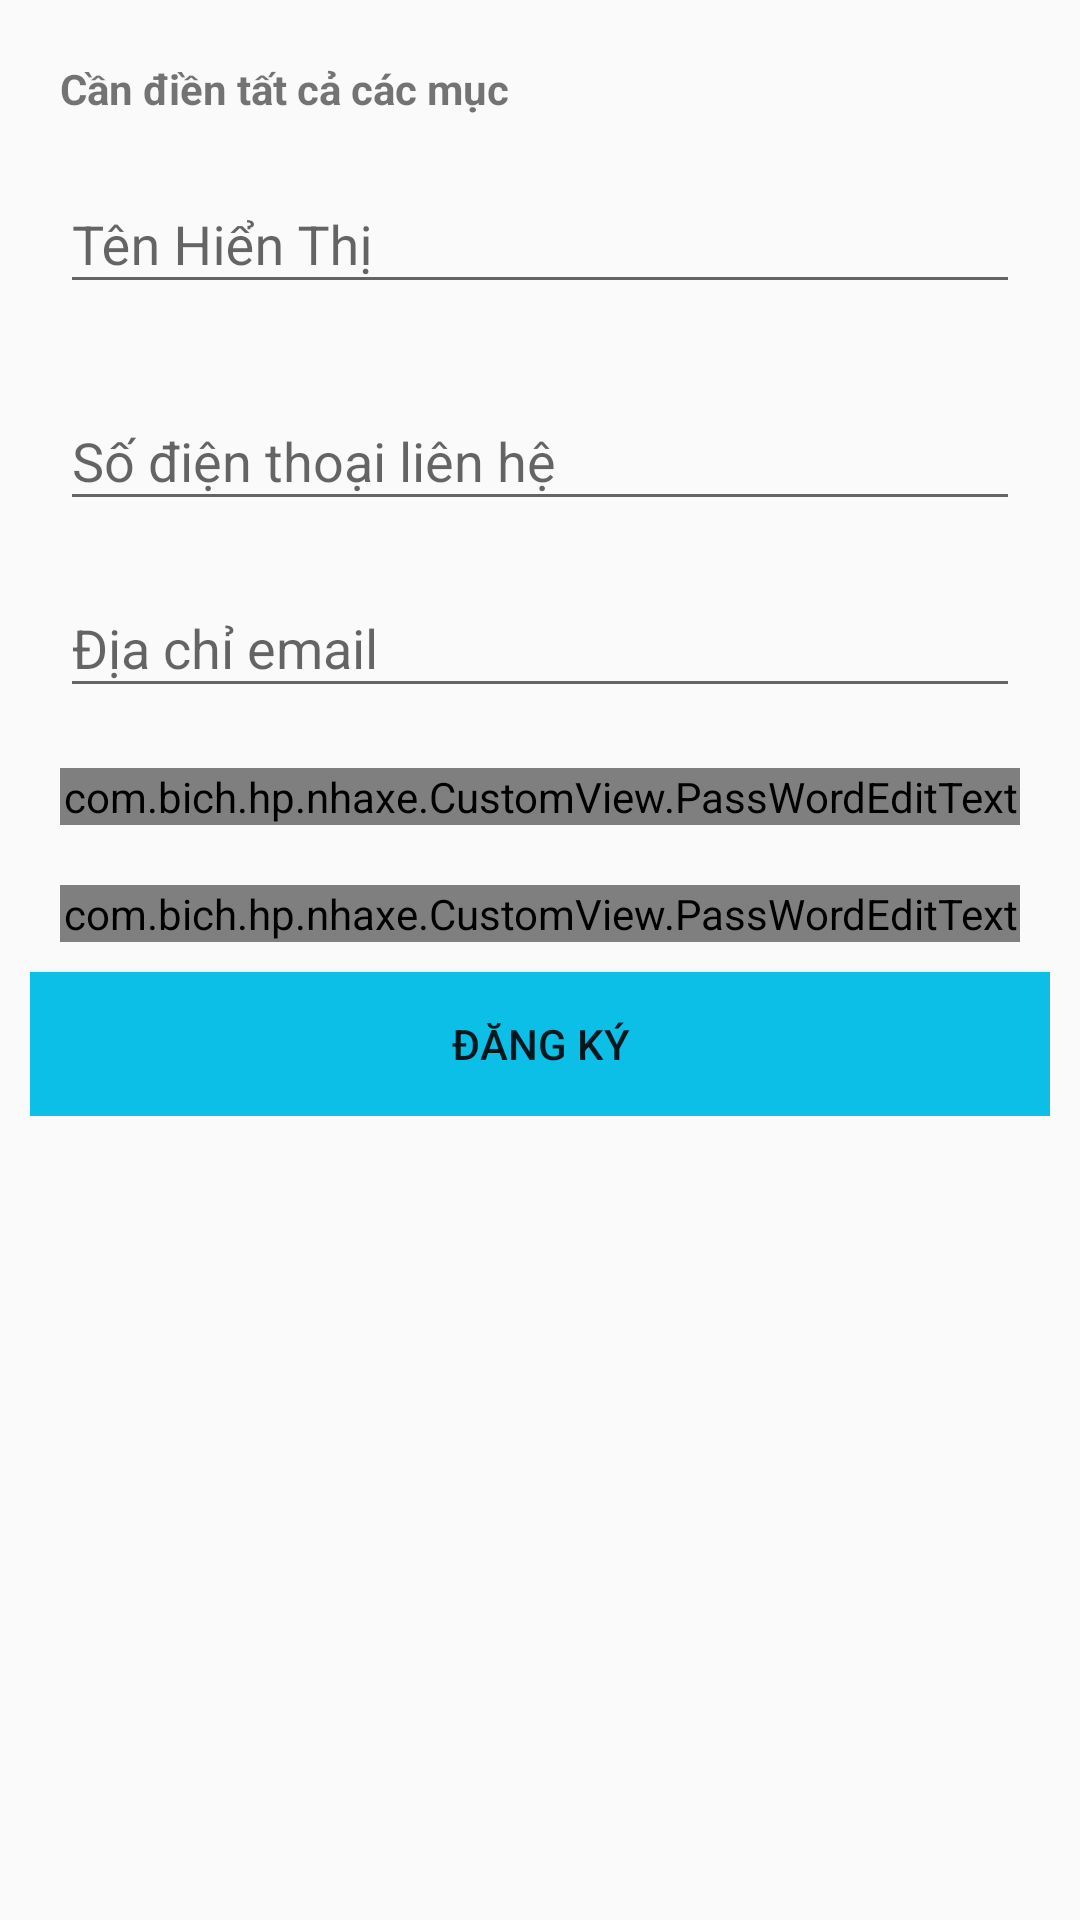

Layout XML and referenced resources for this Android screen:
<!-- AndroidManifest.xml: application theme AppTheme -->
<!-- res/layout/layout_fragment_dangky.xml -->
<?xml version="1.0" encoding="utf-8"?>
    <android.support.v4.widget.NestedScrollView
    xmlns:android="http://schemas.android.com/apk/res/android"
    xmlns:app="http://schemas.android.com/apk/res-auto"
    android:layout_width="match_parent"
    android:layout_height="match_parent"
    >
    <LinearLayout
        android:layout_width="match_parent"
        android:layout_height="match_parent"
        android:orientation="vertical"
        android:padding="10dp"
        >

        <TextView
            android:layout_width="wrap_content"
            android:layout_height="wrap_content"
            android:layout_marginLeft="10dp"
            android:layout_marginRight="10dp"
            android:layout_marginTop="10dp"
            android:text="@string/cdtccm"
            android:textStyle="bold"
            />

        <android.support.design.widget.TextInputLayout
            android:id="@+id/input_edTenKHDV"
            android:layout_width="match_parent"
            android:layout_height="wrap_content"
            android:layout_margin="10dp"
            >

            <EditText
                android:id="@+id/edTenKHDV"
                android:layout_width="match_parent"
                android:layout_height="wrap_content"
                android:hint="@string/tenhienthi"
                android:textColor="@color/den"
                />


        </android.support.design.widget.TextInputLayout>
        <android.support.design.widget.TextInputLayout
            android:id="@+id/input_edsdt"
            android:layout_width="match_parent"
            android:layout_height="wrap_content"
            android:layout_margin="10dp"
            >

            <EditText
                android:id="@+id/edsdt"
                android:layout_width="match_parent"
                android:layout_height="wrap_content"
                android:hint="@string/sdtlienhe"
                android:textColor="@color/den"
                />


        </android.support.design.widget.TextInputLayout>

        <android.support.design.widget.TextInputLayout
            android:id="@+id/input_edDiaChiEmailDK"
            android:layout_width="match_parent"
            android:layout_height="wrap_content"

            >

            <EditText
                android:id="@+id/edDiaChiEmailDK"
                android:layout_width="match_parent"
                android:layout_height="wrap_content"
                android:layout_margin="10dp"
                android:hint="@string/diachiemail"
                android:textColor="@color/den"
                />

        </android.support.design.widget.TextInputLayout>


        <android.support.design.widget.TextInputLayout
            android:id="@+id/input_edMatKhauDK"
            android:layout_width="match_parent"
            android:layout_height="wrap_content"
            android:layout_margin="10dp"
            >

            <com.bich.hp.nhaxe.CustomView.PassWordEditText
                android:id="@+id/edMatKhauDK"
                android:layout_width="match_parent"
                android:layout_height="wrap_content"
                android:hint="@string/matkhau"
                android:textColor="@color/den"
                app:useStrike="true"
                app:useValidate="true"
                />

        </android.support.design.widget.TextInputLayout>



        <android.support.design.widget.TextInputLayout
            android:id="@+id/input_edNhapLaiMatKhauDK"
            android:layout_width="match_parent"
            android:layout_height="wrap_content"
            android:layout_margin="10dp"
            >

            <com.bich.hp.nhaxe.CustomView.PassWordEditText
                android:id="@+id/edNhapLaiMatKhauDK"
                android:layout_width="match_parent"
                android:layout_height="wrap_content"
                android:hint="@string/nlmk"
                android:textColor="@color/den"

                app:useStrike="true"
                />

        </android.support.design.widget.TextInputLayout>



        <Button
            android:id="@+id/btnTiepTucNhapThongTin"
            android:layout_width="match_parent"
            android:layout_height="wrap_content"
            android:layout_gravity="bottom"
            android:background="@color/bgToolbar"
            android:padding="10dp"
            android:text="@string/dangky"
            />


    </LinearLayout>
</android.support.v4.widget.NestedScrollView>
<!-- resources referenced by this layout -->
<resources>
  <color name="bgToolbar">#0bbfe7</color>
  <color name="den">#101010</color>
  <string name="cdtccm">Cần điền tất cả các mục</string>
  <string name="dangky">Đăng Ký</string>
  <string name="diachiemail">Địa chỉ email</string>
  <string name="matkhau">Mật khẩu</string>
  <string name="nlmk">Nhập lại mật khẩu</string>
  <string name="sdtlienhe">Số điện thoại liên hệ</string>
  <string name="tenhienthi">Tên Hiển Thị</string>
  <style name="AppTheme" parent="Theme.AppCompat.Light.NoActionBar">
          
          <item name="colorPrimary">@color/bgToolbar</item>
          <item name="colorPrimaryDark">@color/colorPrimaryDark</item>
          <item name="colorAccent">@color/colorAccent</item>
      </style>
  <color name="colorPrimaryDark">#303F9F</color>
  <color name="colorAccent">#FF4081</color>
</resources>
